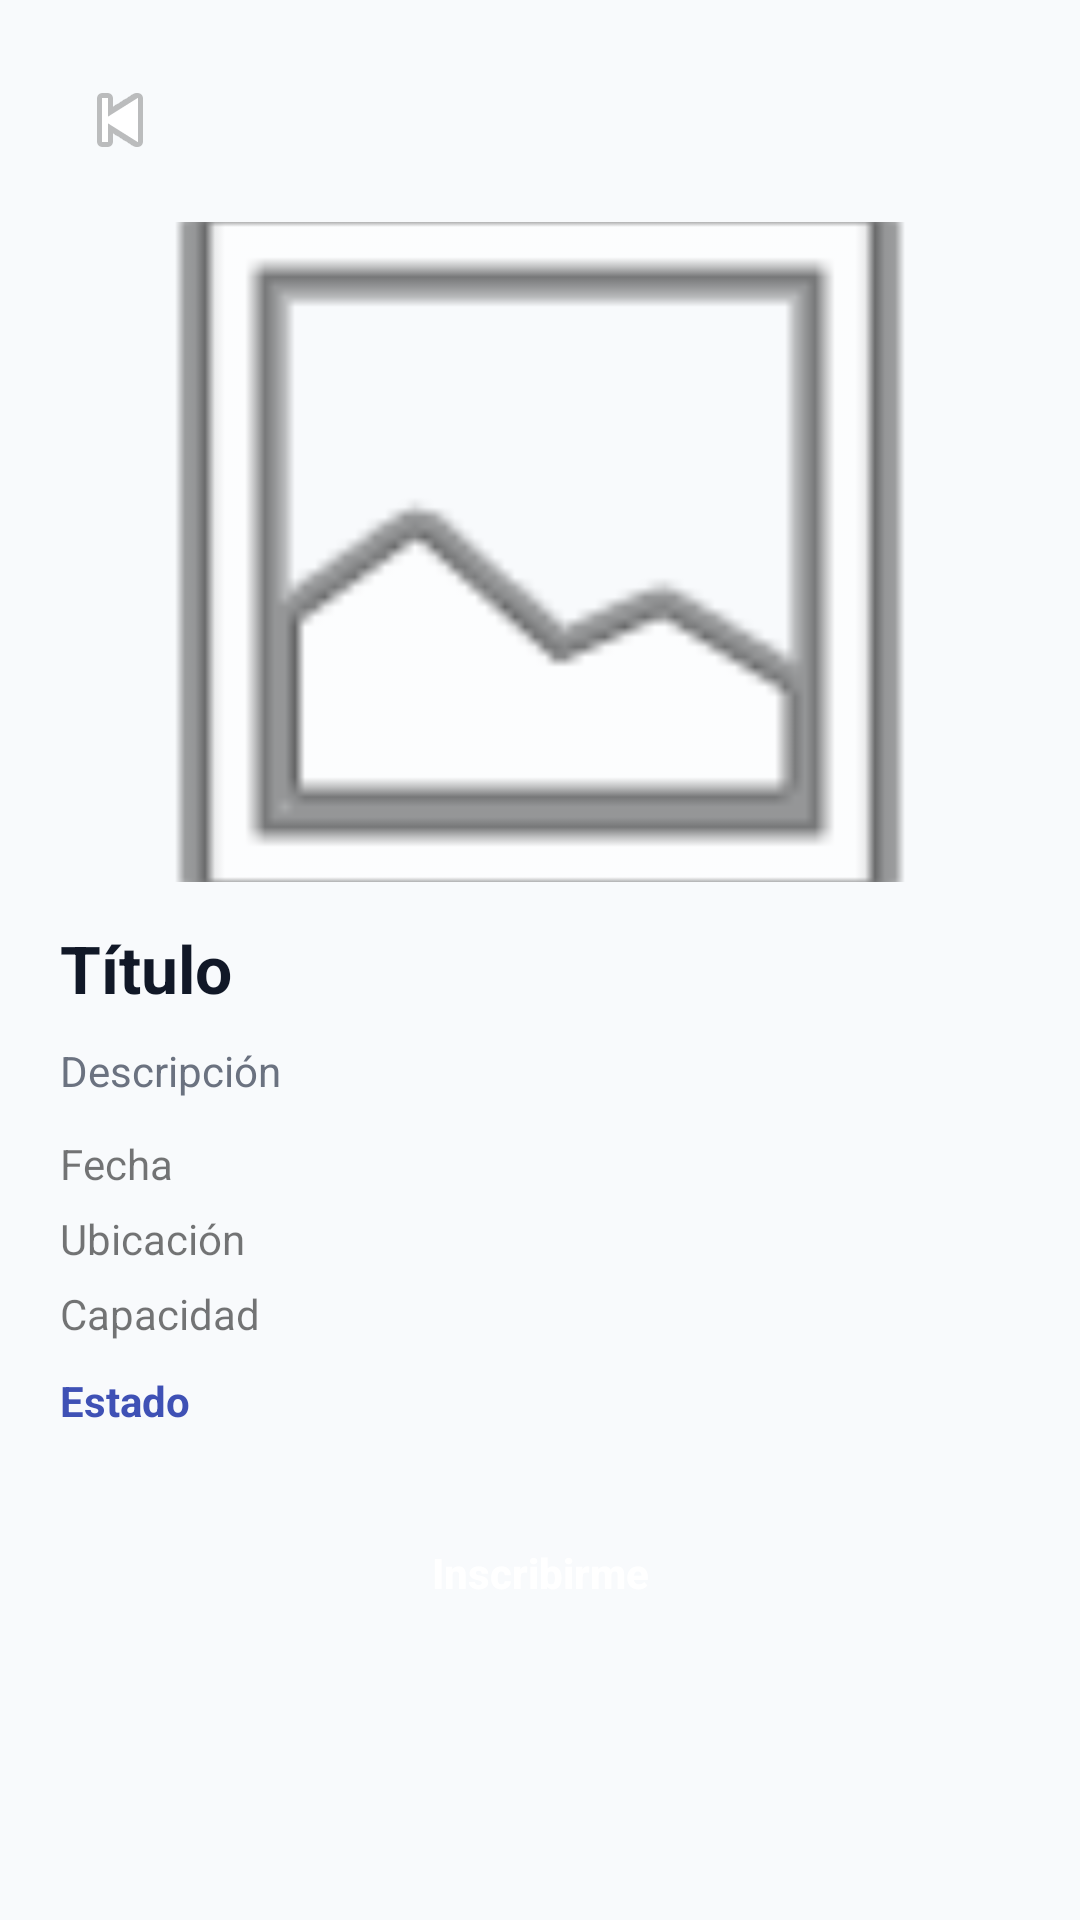

Reconstruct the res/layout file that produces this screen, plus the resources it refers to.
<!-- AndroidManifest.xml: application theme Theme.Eventra -->
<!-- res/layout/activity_event_detail.xml -->
<?xml version="1.0" encoding="utf-8"?>
<ScrollView xmlns:android="http://schemas.android.com/apk/res/android"
    android:layout_width="match_parent"
    android:layout_height="match_parent"
    android:background="@color/background_screen">

    <LinearLayout
        android:layout_width="match_parent"
        android:layout_height="wrap_content"
        android:orientation="vertical"
        android:padding="20dp">

        <ImageButton
            android:id="@+id/btnBack"
            android:layout_width="40dp"
            android:layout_height="40dp"
            android:background="@android:color/transparent"
            android:src="@android:drawable/ic_media_previous" />

        <ImageView
            android:id="@+id/ivEventImage"
            android:layout_width="match_parent"
            android:layout_height="220dp"
            android:layout_marginTop="14dp"
            android:scaleType="centerCrop"
            android:src="@android:drawable/ic_menu_gallery" />

        <TextView
            android:id="@+id/tvTitle"
            android:layout_width="match_parent"
            android:layout_height="wrap_content"
            android:text="Título"
            android:textSize="22sp"
            android:textStyle="bold"
            android:textColor="@color/text_primary"
            android:layout_marginTop="14dp" />

        <TextView
            android:id="@+id/tvDescription"
            android:layout_width="match_parent"
            android:layout_height="wrap_content"
            android:text="Descripción"
            android:textColor="@color/text_secondary"
            android:layout_marginTop="10dp" />

        <TextView
            android:id="@+id/tvDate"
            android:layout_width="match_parent"
            android:layout_height="wrap_content"
            android:text="Fecha"
            android:layout_marginTop="12dp" />

        <TextView
            android:id="@+id/tvLocation"
            android:layout_width="match_parent"
            android:layout_height="wrap_content"
            android:text="Ubicación"
            android:layout_marginTop="6dp" />

        <TextView
            android:id="@+id/tvCapacity"
            android:layout_width="match_parent"
            android:layout_height="wrap_content"
            android:text="Capacidad"
            android:layout_marginTop="6dp" />

        <TextView
            android:id="@+id/tvStatus"
            android:layout_width="match_parent"
            android:layout_height="wrap_content"
            android:text="Estado"
            android:layout_marginTop="10dp"
            android:textStyle="bold"
            android:textColor="@color/primary" />

        <Button
            android:id="@+id/btnRegisterEvent"
            android:layout_width="match_parent"
            android:layout_height="56dp"
            android:layout_marginTop="20dp"
            android:background="@drawable/bg_button_primary"
            android:text="Inscribirme"
            android:textAllCaps="false"
            android:textColor="@color/white"
            android:textStyle="bold" />

    </LinearLayout>
</ScrollView>
<!-- resources referenced by this layout -->
<resources>
  <color name="background_screen">#F8FAFC</color>
  <color name="primary">#3F51B5</color>
  <color name="text_primary">#111827</color>
  <color name="text_secondary">#6B7280</color>
  <color name="white">#FFFFFF</color>
  <style name="Theme.Eventra" parent="Theme.MaterialComponents.DayNight.NoActionBar">
          <item name="colorPrimary">@color/primary</item>
          <item name="colorPrimaryVariant">@color/primary_dark</item>
          <item name="colorOnPrimary">@color/white</item>
          <item name="android:statusBarColor">@color/primary_dark</item>
          <item name="android:navigationBarColor">@color/white</item>
      </style>
  <color name="primary_dark">#303F9F</color>
</resources>
